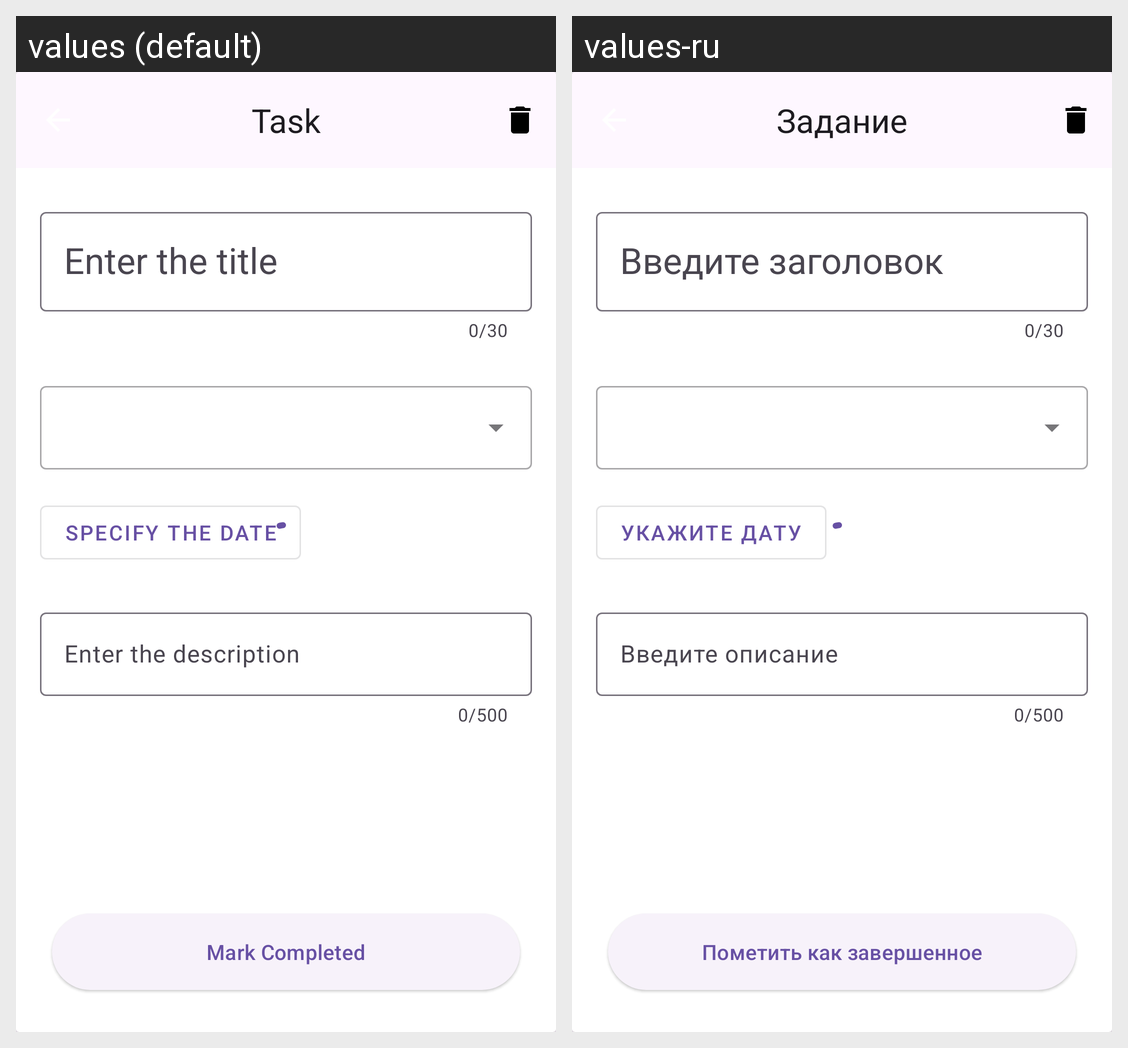

Here is an Android app screen in its default locale and in the app's own translations. Write out the translated-string differences for the strings that appear on this screen.
Android screen res/layout/fragment_details_task.xml rendered under 2 locales, left to right: values (default), values-ru. Device: Nexus 5 (rendered at 1080×1920; each locale shown at half size, 540×960, under a caption strip naming it); theme Theme.TodoApp.
Strings drawn on this screen, with the default value and each locale's value (text and hints the layout hard-codes, and strings that could not be matched under every locale, appear in the picture but are not listed):

details_fragment_task
  values: Task
  values-ru: Задание

add_fragment_enter_title
  values: Enter the title
  values-ru: Введите заголовок

add_fragment_date_specify
  values: Specify the date
  values-ru: Укажите дату

add_fragment_enter_description
  values: Enter the description
  values-ru: Введите описание

details_fragment_button_done
  values: Mark Completed
  values-ru: Пометить как завершенное
